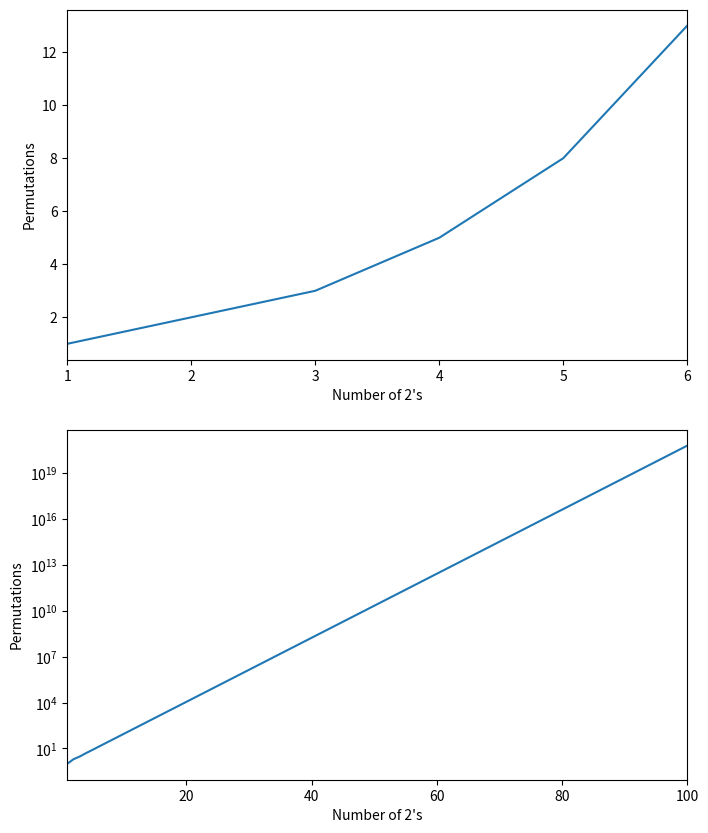
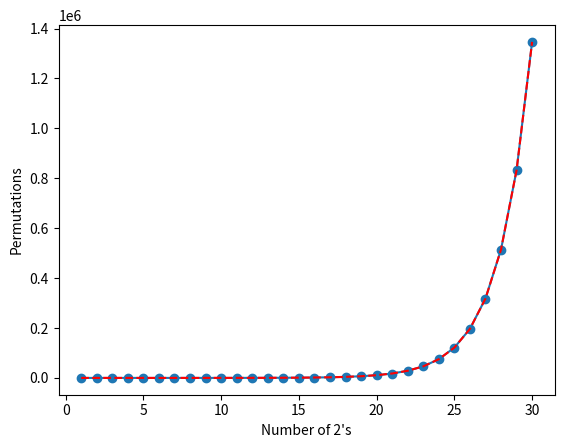

Python code for these plots, in order: (Note: this script raises an exception after producing the figures.)
from math import factorial, prod
import matplotlib.pyplot as plt
import scipy.optimize as optimize
import numpy as np
#%matplotlib widget 
# note delete if running code outside of Jupyter notebook

def combo2(lnth):
    # Depreciated.  opt_combo2 offers ~ equivilent perofmrance for small lnth 
    # and significantly improved performance for large lnth
    twtytwo = 0 # num of 22s
    perms = 0
    # iterate quantities of 2's and 22's to permutate
    while 2*twtytwo <= lnth:
        twos = lnth-twtytwo*2
        n = twos+twtytwo
        # formula n!/(n₂!*n₂₂!) ; ie permutation with repititions formula for 2 types of objects  
        perms +=int( factorial(n)/( factorial(twos)*factorial(twtytwo) ) )
        twtytwo +=1
    return perms

def opt_combo2(lnth):
    # Optimized combo2
    # Optimization of this formula a!/(b₂!*c₂₂!)
    # Where a is always > b or c
    b = 0 # number of two character letters
    perms = 0 # number of permutations
    while 2*b <= lnth:
        c = lnth-2*b
        a = b+c
        # factors a!/(b!*c!) to reduce number of factorial operations
        if b >= c:
            #factor out b
            factor = b
            denom = factorial(c)
        else:
            #facor out c
            factor = c
            denom = factorial(b)
        perms +=prod(range(a,factor,-1))/denom
        b +=1
    return perms

## Make Plots ##
# iterate 1-6   
x0 = [*range(1,7)]
y0 = [combo2(i) for i in x0]
 
# plot 1-6
ylabel = 'Permutations'
xlabel = 'Number of 2\'s'
f, (ax1, ax2) = plt.subplots(2, 1, sharey=False, figsize=(8,10))
ax1.plot(x0,y0)
ax1.set_yscale("linear")
ax1.set_ylabel(ylabel)
ax1.set_xlabel(xlabel)
ax1.set_xticks((1,2,3,4,5,6))
ax1.set_xlim((1,6))

# iterate 1-100    
x1 = [*range(1,101)]
y1 = [combo2(i) for i in x1]   
  
# plot
ax2.plot(x1,y1)
ax2.set_yscale("log")
ax2.set_ylabel(ylabel)
ax2.set_xlabel(xlabel)
ax2.set_xlim((1,100))
f.show()

## Fit
def exponential(x,A,B, C):
    # A⋅e^(B*x)-C
    return A*np.exp(B*x)-C
    
x  = np.array([*range(1,31,1)])
y = np.array([combo2(i) for i in x])

#Fit exponential
popt, pcov = optimize.curve_fit(exponential, x,y, bounds=(-np.inf, np.inf), maxfev = 800)
#print(popt)
yEXP = exponential(x, *popt)
plt.figure()
ylabel = 'Permutations'
xlabel = 'Number of 2\'s'
plt.ylabel(ylabel)
plt.xlabel(xlabel)
plt.plot(x, y, label='Actual Data', marker='o')
plt.plot(x, yEXP, 'r--', label="Exponential Fit")
plt.yscale("Log")
plt.xlim((1,30))
plt.legend()
#plt.show()

#Optimized Values
print("Values",popt)

# Plot Fit
xOut = np.array([*range(31,101)])
yOut = np.array([combo2(i) for i in xOut])
yOut_EXP = np.array([exponential(i, *popt) for i in xOut])
plt.figure()
plt.plot(np.hstack((x,xOut)), np.hstack((y,yOut)), 'grey', label='Actual Data')
plt.plot(x, yEXP, 'g:', label="Exponential Fit")
plt.plot(xOut, yOut_EXP, 'r:', label="Fit Outside Training Set")
plt.yscale("Log")
plt.legend()
plt.xlim((1,100))
plt.ylabel(ylabel)
plt.xlabel(xlabel)
#plt.show()


# Residuals
residuals = np.hstack((y,yOut))-np.hstack((yEXP, yOut_EXP)) #data-fit
plt.figure()
plt.plot(np.hstack((x,xOut)),residuals)
plt.yscale("Log")
ylabel = 'Residual (deviation from predicted)'
plt.ylabel(ylabel)
plt.xlabel(xlabel)
plt.xlim((1,100))
#plt.show()

# Residuals - weighted
#wResiduals = residuals/np.hstack((y,yOut))*100
#plt.figure()
#plt.plot(np.hstack((x,xOut)),wResiduals)
#plt.yscale("Linear")
#ylabel = 'Percent Residual'
#plt.ylabel(ylabel)
#plt.xlabel(xlabel)
#plt.ylim((-20,100))
#plt.xlim((0,100))

#R²
allY = np.hstack((y,yOut))
meanY = sum(allY)/len(allY) 
#print(" String Length     R²  ")
R2Lst = []
for i in range(1,101,1):
    rss = 0 # sum of squares of residuals
    tss = 0 # total sum of squares
    for val, res in zip(allY[0:i],residuals[0:i]):
        tss += (val-meanY)**2
        rss += (val-res)**2
    R2 = 1-rss/tss
    R2Lst.append(R2)
    #print("0 -%3d repeats: % 2.3f "%(i,R2))

    
# R² Plot
plt.figure()
plt.plot(np.hstack((x,xOut)),R2Lst)
plt.yscale("Linear")
ylabel = 'R²'
plt.ylabel(ylabel)
plt.xlabel("Data Range (0 to n)")
plt.xlim((1,100))
plt.show()

